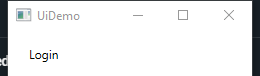
Task: REFramework Practice Project
Workflow: InitAllApplications

Step 1: Open UiDemo Application on the element in window 'UiDemo' (uidemo.exe)
